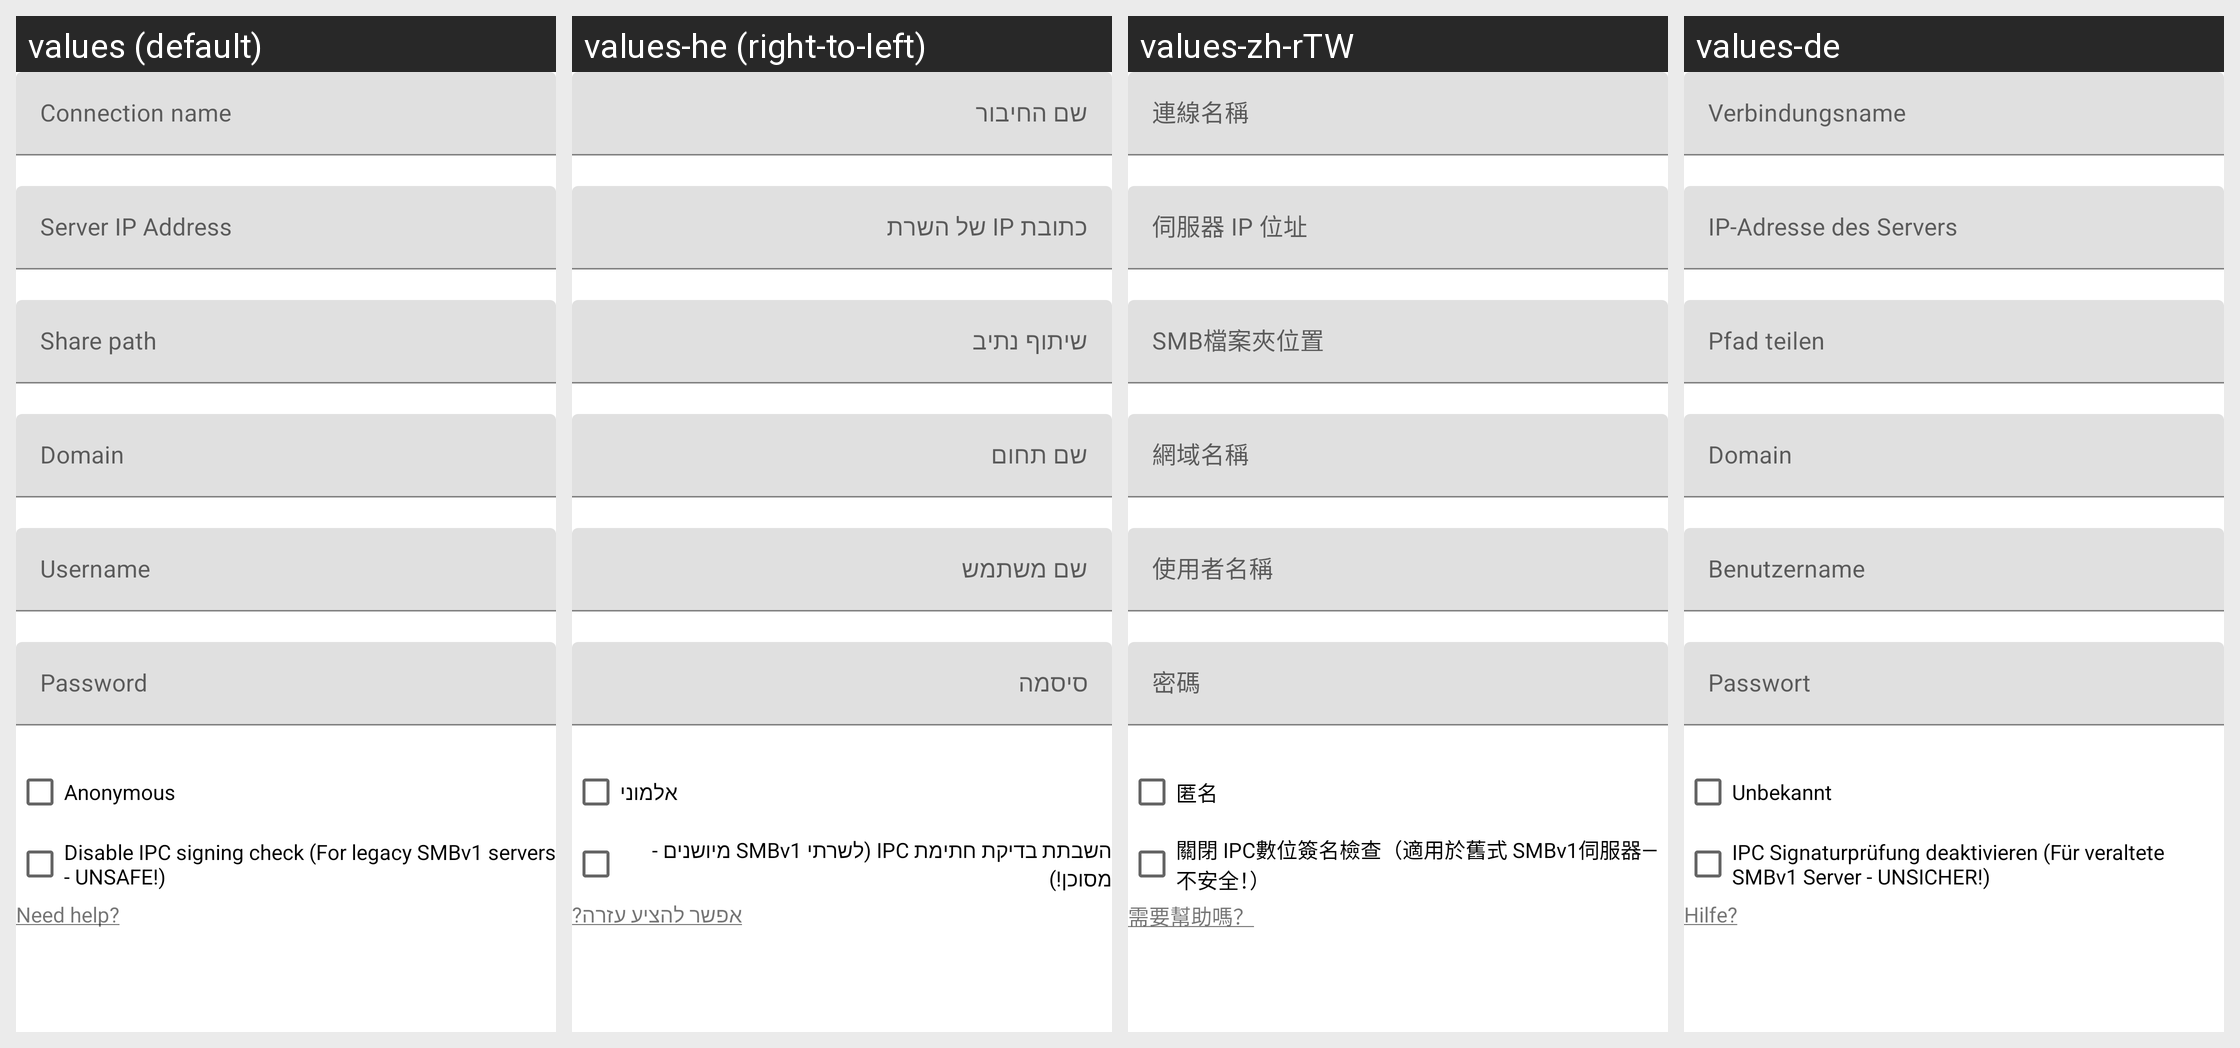

The same Android screen rendered under several of its app's locales, left to right. List the strings drawn on it with the default value and each locale's translation.
Android screen res/layout/smb_dialog.xml rendered under 4 locales, left to right: values (default), values-he (right-to-left), values-zh-rTW, values-de. Device: Nexus 5 (rendered at 1080×1920; each locale shown at half size, 540×960, under a caption strip naming it); theme Theme.MaterialComponents.DayNight.NoActionBar.
Other locales in the repository, not shown: values-af, values-am, values-ar, values-as-rIN, values-ast-rES, values-az-rAZ, values-be-rBY, values-bg, values-bn, values-bn-rBD, values-ca, values-cs, values-da, values-el, values-en-rAU, values-en-rGB, values-en-rIN, values-en-rPT, values-eo, values-es, values-es-rCO, values-es-rUS, values-et-rEE, values-eu, values-eu-rES, values-fa, values-fi, values-fr, values-fr-rCA, values-gl-rES, values-gu-rIN, values-hi, values-hr, values-hu, values-hy-rAM, values-id, values-is, values-is-rIS, values-it, values-ja, values-ka-rGE, values-kk-rKZ, values-km-rKH, values-kn-rIN, values-ko, values-ku, values-ky-rKG, values-lb, values-lo-rLA, values-lt, values-lv, values-mk-rMK, values-ml-rIN, values-mn-rMN, values-mr-rIN, values-ms-rMY, values-my-rMM, values-nb, values-ne-rNP, values-nl, values-or-rIN, values-pa-rIN, values-pl, values-pt-rBR, values-pt-rPT, values-ro, values-ru, values-si-rLK, values-sk, values-sl, values-sq-rAL, values-sr, values-sv, values-sv-rSE, values-sw, values-ta, values-ta-rIN, values-te-rIN, values-th, values-tl, values-tr, values-ug, values-uk, values-ur-rPK, values-uz-rUZ, values-vi, values-zh-rCN, values-zh-rHK, values-zu.
Strings drawn on this screen, with the default value and each locale's value (text and hints the layout hard-codes, and strings that could not be matched under every locale, appear in the picture but are not listed):

anonymous
  values: Anonymous
  values-he: אלמוני
  values-zh-rTW: 匿名
  values-de: Unbekannt

disableIpcSignature
  values: Disable IPC signing check (For legacy SMBv1 servers - UNSAFE!)
  values-he: השבתת בדיקת חתימת IPC (לשרתי SMBv1 מיושנים - מסוכן!)
  values-zh-rTW: 關閉 IPC數位簽名檢查（適用於舊式 SMBv1伺服器—不安全！）
  values-de: IPC Signaturprüfung deaktivieren (Für veraltete SMBv1 Server - UNSICHER!)

want_help
  values: Need help?
  values-he: אפשר להציע עזרה?
  values-zh-rTW: 需要幫助嗎？
  values-de: Hilfe?
